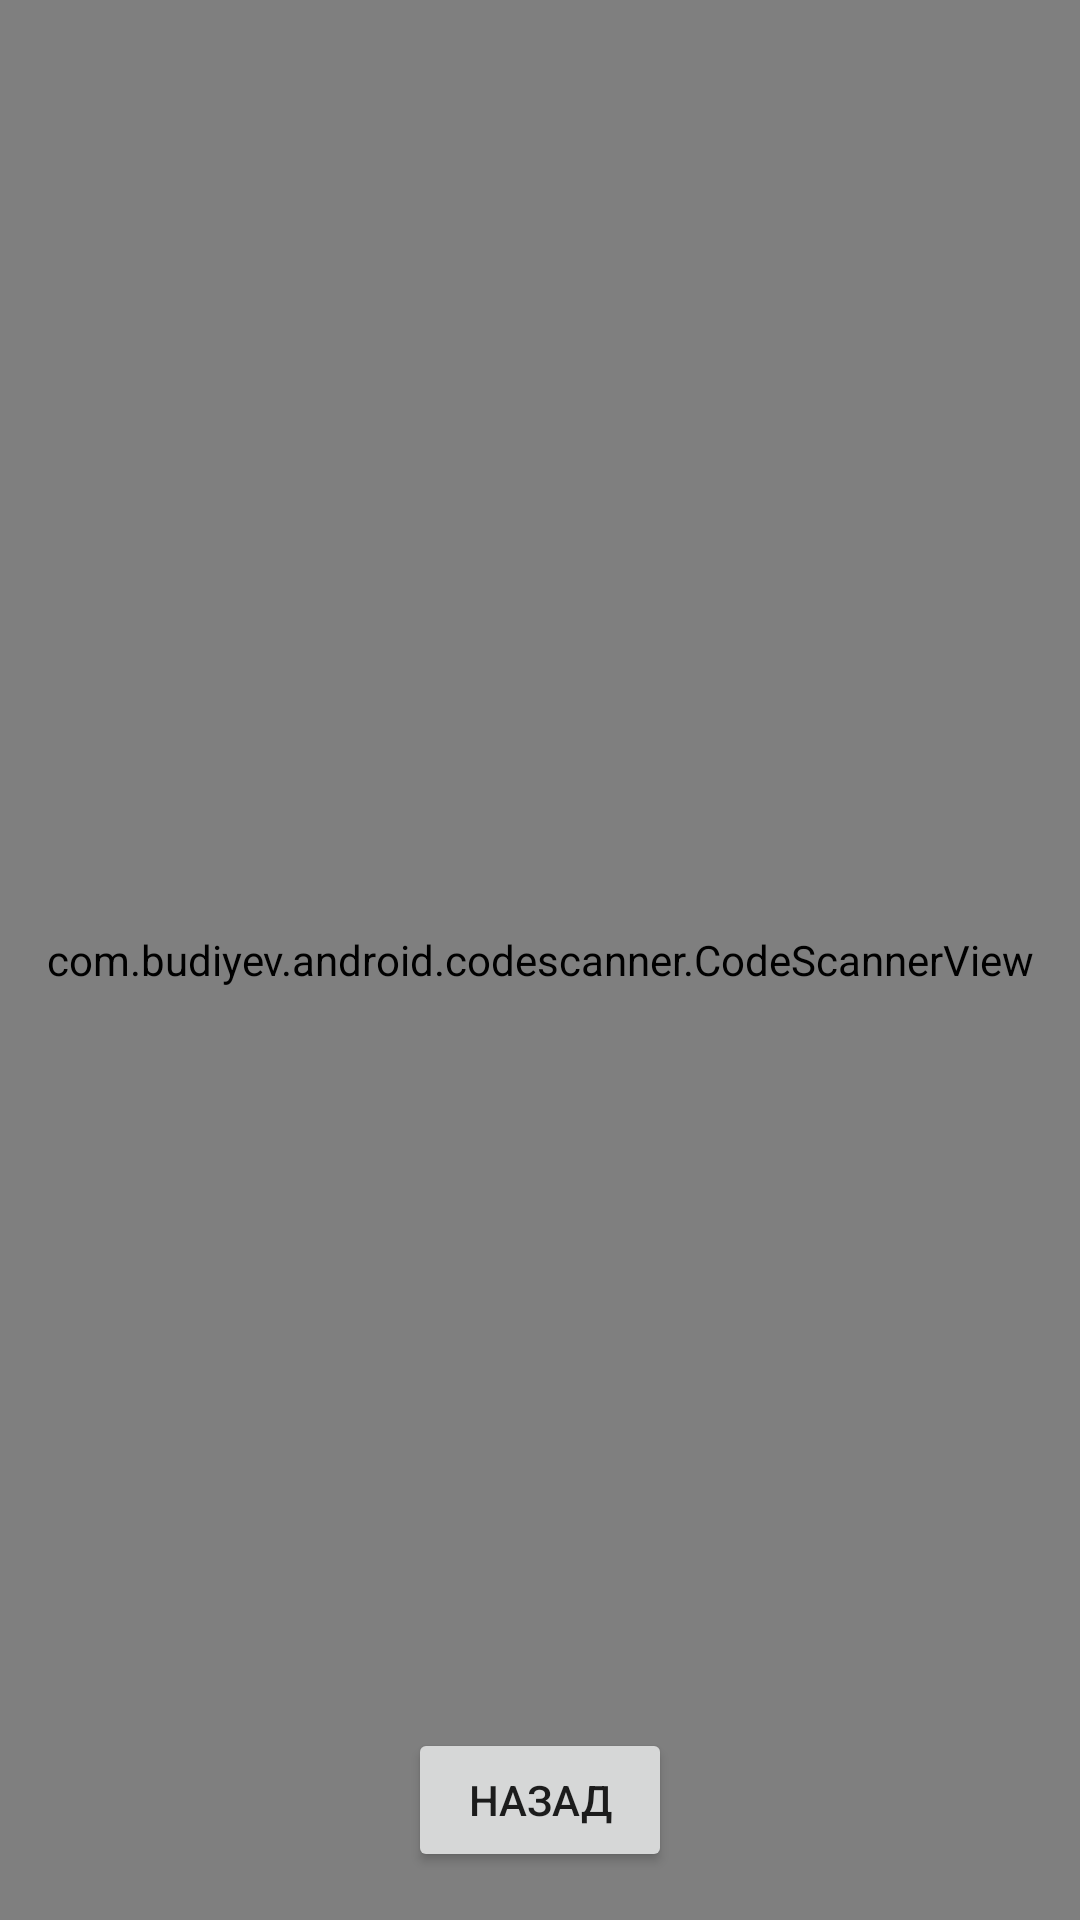

Write the Android layout XML for this screen, with the resource values it uses.
<!-- AndroidManifest.xml: application theme AppTheme -->
<!-- res/layout/fragment_scanner.xml -->
<?xml version="1.0" encoding="utf-8"?>
<androidx.constraintlayout.widget.ConstraintLayout xmlns:android="http://schemas.android.com/apk/res/android"
    xmlns:app="http://schemas.android.com/apk/res-auto"
    android:layout_width="match_parent"
    android:layout_height="match_parent">

    <com.budiyev.android.codescanner.CodeScannerView
        android:id="@+id/scanner_view"
        android:layout_width="0dp"
        android:layout_height="0dp"
        app:autoFocusButtonColor="@android:color/white"
        app:autoFocusButtonVisible="true"
        app:flashButtonColor="@android:color/white"
        app:flashButtonVisible="true"
        app:frameAspectRatioHeight="1"
        app:frameAspectRatioWidth="1"
        app:frameColor="@android:color/white"
        app:frameCornersRadius="0dp"
        app:frameCornersSize="50dp"
        app:frameSize="0.75"
        app:frameThickness="2dp"
        app:layout_constraintBottom_toBottomOf="parent"
        app:layout_constraintEnd_toEndOf="parent"
        app:layout_constraintStart_toStartOf="parent"
        app:layout_constraintTop_toTopOf="parent"
        app:maskColor="#77000000" >

    </com.budiyev.android.codescanner.CodeScannerView>

    <Button
        android:id="@+id/buttonBack"
        android:layout_width="wrap_content"
        android:layout_height="wrap_content"
        android:layout_marginBottom="16dp"
        android:text="Назад"
        app:layout_constraintBottom_toBottomOf="parent"
        app:layout_constraintEnd_toEndOf="parent"
        app:layout_constraintStart_toStartOf="parent" />
</androidx.constraintlayout.widget.ConstraintLayout>
<!-- resources referenced by this layout -->
<resources>
  <style name="AppTheme" parent="Theme.MaterialComponents.DayNight.NoActionBar">
          <item name="colorPrimary">@color/purple_500</item>
          <item name="colorPrimaryVariant">@color/purple_700</item>
          <item name="colorOnPrimary">@color/white</item>
          <item name="colorSecondary">@color/teal_200</item>
          <item name="colorSecondaryVariant">@color/teal_700</item>
          <item name="colorOnSecondary">@color/black</item>
          <item name="android:statusBarColor" tools:targetApi="l">?attr/colorPrimaryVariant</item>
      </style>
  <color name="purple_500">#FF6200EE</color>
  <color name="purple_700">#FF3700B3</color>
  <color name="white">#FFFFFFFF</color>
  <color name="teal_200">#FF03DAC5</color>
  <color name="teal_700">#FF018786</color>
  <color name="black">#FF000000</color>
</resources>
